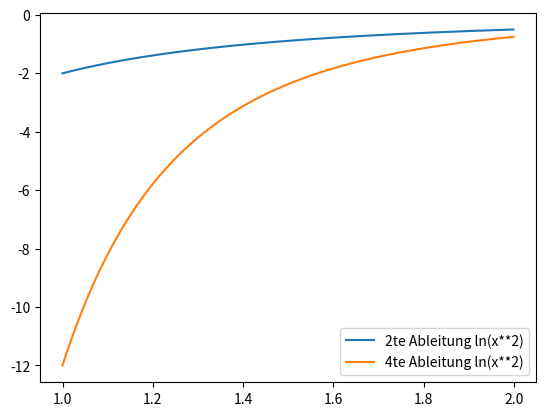

This chart was generated by the following Python code:
import numpy as np
import matplotlib.pyplot as plt

def second_diff(x):
    return -2./x**2

x_values = np.arange(1,2,0.001)
plt.plot(x_values,second_diff(x_values),label='2te Ableitung ln(x**2)')
plt.legend()
plt.grid()
plt.show()

def fourth_diff(x):
    return -12./x**4

plt.plot(x_values,fourth_diff(x_values),label='4te Ableitung ln(x**2)')
plt.legend()
plt.grid()
plt.show()